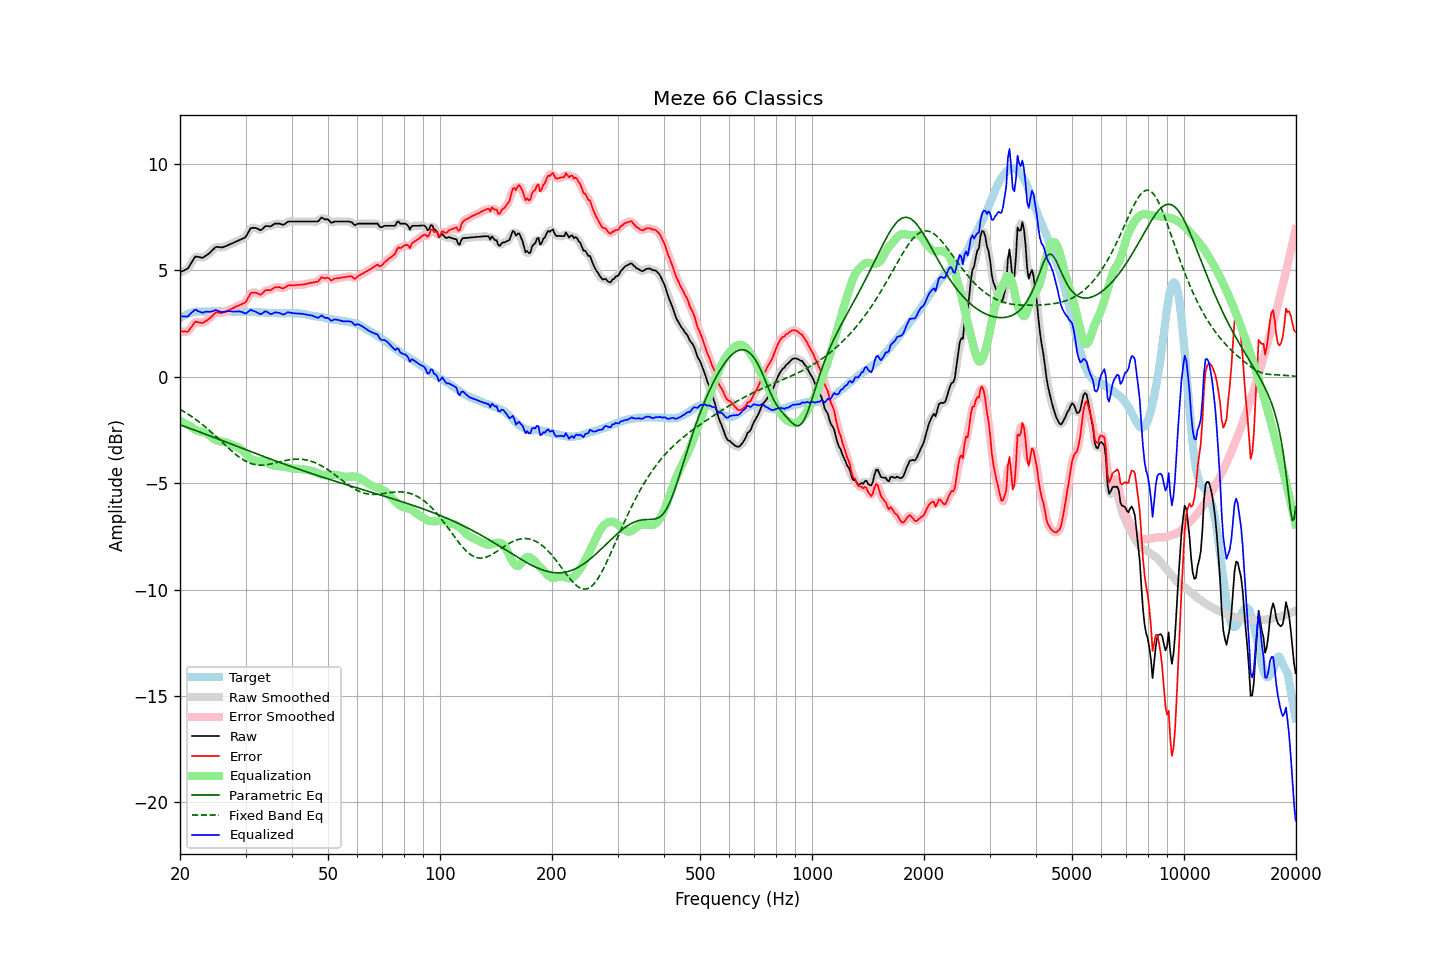

Values plotted in this chart, from the file beside it:
frequency, raw, error, smoothed, error_smoothed, equalization, parametric_eq, fixed_band_eq, equalized_raw, equalized_smoothed, target
20.00, 4.91, 2.16, 4.92, 2.17, -2.06, -2.25, -1.53, 2.85, 2.86, 2.75
20.20, 4.95, 2.15, 4.94, 2.14, -2.10, -2.28, -1.57, 2.85, 2.84, 2.80
20.40, 4.98, 2.13, 4.97, 2.12, -2.14, -2.31, -1.61, 2.84, 2.83, 2.86
20.61, 5.02, 2.14, 5.01, 2.12, -2.18, -2.33, -1.66, 2.84, 2.83, 2.88
20.81, 5.06, 2.13, 5.06, 2.12, -2.22, -2.36, -1.70, 2.84, 2.84, 2.94
21.02, 5.10, 2.13, 5.13, 2.16, -2.26, -2.39, -1.75, 2.84, 2.87, 2.97
21.23, 5.23, 2.24, 5.22, 2.23, -2.30, -2.42, -1.80, 2.93, 2.92, 2.99
21.44, 5.35, 2.34, 5.35, 2.33, -2.34, -2.44, -1.85, 3.01, 3.01, 3.02
21.66, 5.47, 2.44, 5.49, 2.45, -2.41, -2.47, -1.90, 3.06, 3.08, 3.03
21.87, 5.60, 2.56, 5.58, 2.53, -2.46, -2.50, -1.96, 3.14, 3.12, 3.05
22.09, 5.66, 2.60, 5.64, 2.58, -2.51, -2.53, -2.01, 3.16, 3.14, 3.06
22.31, 5.64, 2.57, 5.66, 2.58, -2.54, -2.56, -2.07, 3.10, 3.12, 3.07
22.54, 5.63, 2.56, 5.63, 2.55, -2.56, -2.58, -2.12, 3.07, 3.07, 3.07
22.76, 5.61, 2.54, 5.61, 2.54, -2.58, -2.61, -2.18, 3.03, 3.03, 3.07
22.99, 5.59, 2.53, 5.61, 2.55, -2.59, -2.64, -2.24, 3.01, 3.03, 3.06
23.22, 5.64, 2.58, 5.64, 2.57, -2.60, -2.67, -2.30, 3.04, 3.04, 3.06
23.45, 5.69, 2.63, 5.68, 2.62, -2.63, -2.70, -2.37, 3.06, 3.05, 3.06
23.69, 5.74, 2.67, 5.74, 2.67, -2.68, -2.73, -2.43, 3.06, 3.06, 3.07
23.92, 5.79, 2.72, 5.80, 2.72, -2.74, -2.76, -2.50, 3.06, 3.06, 3.07
24.16, 5.86, 2.79, 5.86, 2.79, -2.80, -2.78, -2.56, 3.06, 3.06, 3.07
24.40, 5.94, 2.86, 5.94, 2.86, -2.86, -2.81, -2.63, 3.08, 3.08, 3.08
24.65, 6.01, 2.94, 6.02, 2.94, -2.91, -2.84, -2.70, 3.10, 3.11, 3.07
24.89, 6.09, 3.02, 6.08, 3.00, -2.95, -2.87, -2.77, 3.14, 3.12, 3.07
25.14, 6.11, 3.04, 6.10, 3.03, -2.99, -2.90, -2.84, 3.13, 3.12, 3.07
25.39, 6.10, 3.02, 6.11, 3.02, -3.01, -2.93, -2.91, 3.09, 3.10, 3.08
25.65, 6.09, 3.01, 6.09, 3.01, -3.03, -2.96, -2.98, 3.06, 3.06, 3.08
25.91, 6.08, 3.01, 6.09, 3.01, -3.04, -2.99, -3.06, 3.04, 3.05, 3.08
26.16, 6.10, 3.03, 6.10, 3.03, -3.05, -3.02, -3.13, 3.05, 3.05, 3.07
26.43, 6.13, 3.06, 6.13, 3.05, -3.07, -3.05, -3.20, 3.07, 3.06, 3.07
26.69, 6.16, 3.09, 6.16, 3.09, -3.09, -3.08, -3.27, 3.08, 3.07, 3.07
26.96, 6.19, 3.12, 6.19, 3.12, -3.12, -3.11, -3.34, 3.08, 3.08, 3.07
27.23, 6.23, 3.16, 6.23, 3.15, -3.15, -3.13, -3.41, 3.08, 3.08, 3.07
27.50, 6.26, 3.19, 6.26, 3.19, -3.19, -3.16, -3.48, 3.07, 3.07, 3.07
27.77, 6.29, 3.23, 6.30, 3.23, -3.23, -3.19, -3.54, 3.07, 3.07, 3.06
28.05, 6.33, 3.27, 6.33, 3.27, -3.26, -3.22, -3.61, 3.07, 3.07, 3.06
28.33, 6.36, 3.31, 6.36, 3.30, -3.29, -3.25, -3.67, 3.07, 3.07, 3.05
28.62, 6.39, 3.34, 6.39, 3.34, -3.32, -3.28, -3.73, 3.07, 3.08, 3.05
28.90, 6.43, 3.37, 6.43, 3.37, -3.35, -3.31, -3.78, 3.08, 3.07, 3.06
29.19, 6.46, 3.41, 6.46, 3.40, -3.40, -3.34, -3.83, 3.06, 3.06, 3.05
29.48, 6.50, 3.44, 6.49, 3.43, -3.46, -3.37, -3.88, 3.04, 3.03, 3.06
29.78, 6.53, 3.48, 6.54, 3.48, -3.54, -3.40, -3.93, 2.99, 3.00, 3.05
30.08, 6.59, 3.53, 6.61, 3.55, -3.62, -3.43, -3.97, 2.97, 3.00, 3.06
30.38, 6.73, 3.67, 6.73, 3.67, -3.70, -3.45, -4.01, 3.03, 3.03, 3.05
30.68, 6.86, 3.81, 6.86, 3.80, -3.77, -3.48, -4.04, 3.09, 3.09, 3.05
30.99, 6.99, 3.94, 6.96, 3.91, -3.84, -3.51, -4.07, 3.15, 3.12, 3.05
31.30, 7.00, 3.96, 7.01, 3.96, -3.88, -3.54, -4.09, 3.12, 3.12, 3.04
31.61, 7.00, 3.96, 7.02, 3.97, -3.92, -3.57, -4.11, 3.09, 3.10, 3.04
31.93, 7.00, 3.96, 6.99, 3.95, -3.94, -3.60, -4.13, 3.07, 3.06, 3.04
32.24, 6.97, 3.94, 6.96, 3.92, -3.95, -3.63, -4.14, 3.02, 3.02, 3.03
32.57, 6.93, 3.90, 6.93, 3.89, -3.95, -3.66, -4.15, 2.98, 2.98, 3.03
32.89, 6.89, 3.86, 6.91, 3.88, -3.95, -3.68, -4.15, 2.94, 2.96, 3.03
33.22, 6.93, 3.91, 6.94, 3.92, -3.96, -3.71, -4.15, 2.97, 2.99, 3.02
33.55, 7.00, 3.98, 7.00, 3.98, -3.97, -3.74, -4.15, 3.03, 3.03, 3.02
33.89, 7.08, 4.07, 7.06, 4.04, -4.00, -3.77, -4.14, 3.08, 3.06, 3.01
34.23, 7.09, 4.08, 7.08, 4.07, -4.03, -3.80, -4.13, 3.06, 3.05, 3.01
34.57, 7.08, 4.08, 7.09, 4.08, -4.07, -3.83, -4.12, 3.01, 3.01, 3.00
34.92, 7.07, 4.07, 7.08, 4.08, -4.11, -3.85, -4.10, 2.96, 2.97, 3.00
35.27, 7.10, 4.11, 7.11, 4.11, -4.14, -3.88, -4.09, 2.96, 2.97, 2.99
35.62, 7.15, 4.16, 7.15, 4.15, -4.16, -3.91, -4.07, 2.99, 2.99, 2.99
35.97, 7.20, 4.21, 7.19, 4.19, -4.17, -3.94, -4.05, 3.03, 3.02, 2.99
... 635 more rows
